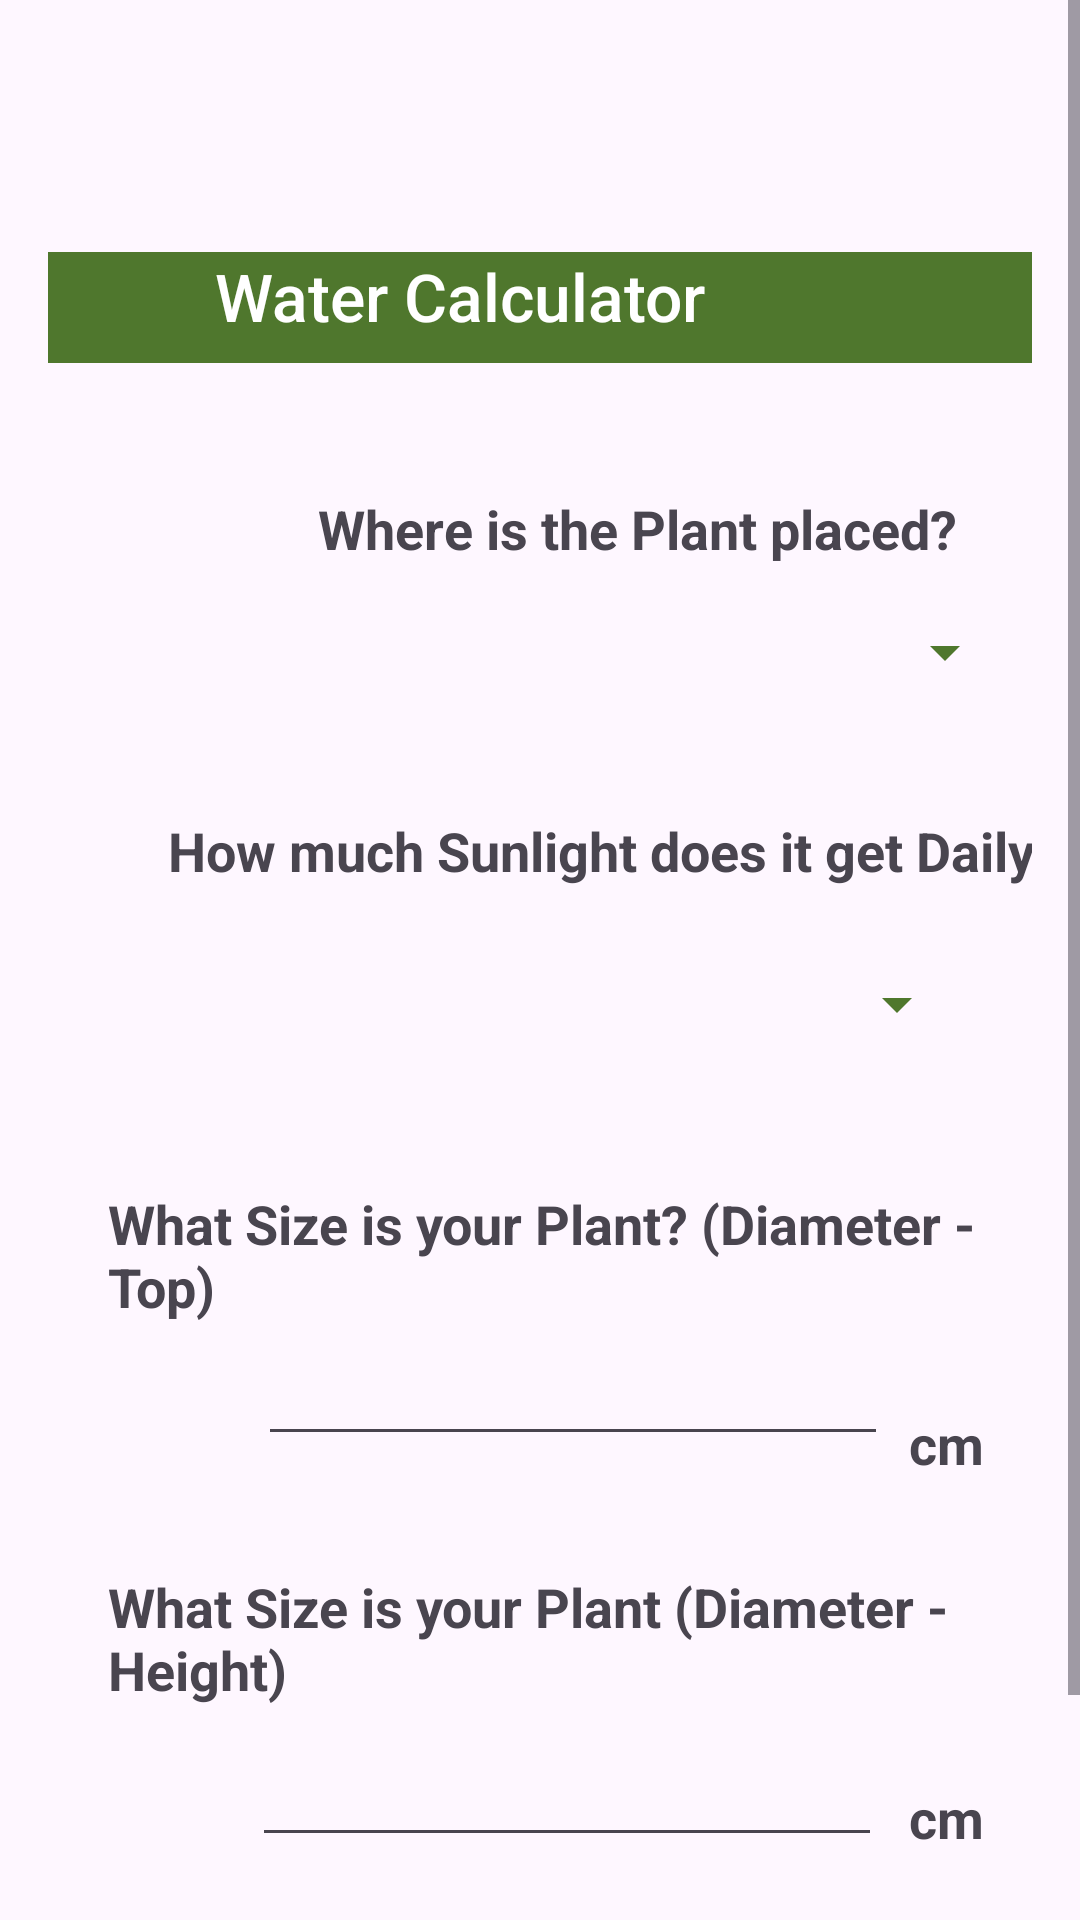

Here is an Android app screen rendered from its layout file. Give the layout XML and the strings, colors and styles it references.
<!-- AndroidManifest.xml: application theme Theme.PocketGarden -->
<!-- res/layout/fragment_water_calculator.xml -->
<?xml version="1.0" encoding="utf-8"?>
<ScrollView xmlns:android="http://schemas.android.com/apk/res/android"
xmlns:app="http://schemas.android.com/apk/res-auto"
xmlns:tools="http://schemas.android.com/tools"
android:layout_width="match_parent"
android:layout_height="match_parent"
android:fillViewport="true"
tools:context=".DiagnosePlantPageFragment">


    <androidx.constraintlayout.widget.ConstraintLayout
        android:layout_width="match_parent"
        android:layout_height="wrap_content"
        android:padding="16dp">


        <SearchView
            android:id="@+id/searchView2"
            android:layout_width="351dp"
            android:layout_height="54dp"
            android:layout_marginEnd="12dp"
            app:layout_constraintEnd_toEndOf="parent"
            app:layout_constraintTop_toTopOf="parent" />

        <TextView
            android:id="@+id/textView55"
            android:layout_width="382dp"
            android:layout_height="37dp"
            android:layout_marginTop="14dp"
            android:background="#4F772D"
            android:fontFamily="sans-serif-medium"
            android:text="Water Calculator"
            android:textAlignment="center"
            android:textAppearance="@style/TextAppearance.AppCompat.Large"
            android:textColor="#FFFFFF"
            app:layout_constraintEnd_toEndOf="parent"
            app:layout_constraintTop_toBottomOf="@+id/searchView2" />

        <TextView
            android:id="@+id/textView56"
            android:layout_width="wrap_content"
            android:layout_height="wrap_content"
            android:layout_marginStart="90dp"
            android:layout_marginTop="43dp"
            android:text="Where is the Plant placed?"
            android:textAppearance="@style/TextAppearance.AppCompat.Medium"
            android:textStyle="bold"
            app:layout_constraintStart_toStartOf="parent"
            app:layout_constraintTop_toBottomOf="@+id/textView55" />

        <Spinner
            android:id="@+id/spinner6"
            android:layout_width="247dp"
            android:layout_height="26dp"
            android:layout_marginStart="76dp"
            android:layout_marginTop="16dp"
            android:backgroundTint="#4F772D"
            app:layout_constraintStart_toStartOf="parent"
            app:layout_constraintTop_toBottomOf="@+id/textView56" />

        <TextView
            android:id="@+id/textView57"
            android:layout_width="wrap_content"
            android:layout_height="wrap_content"
            android:layout_marginStart="40dp"
            android:layout_marginTop="41dp"
            android:text="How much Sunlight does it get Daily?"
            android:textAppearance="@style/TextAppearance.AppCompat.Medium"
            android:textStyle="bold"
            app:layout_constraintStart_toStartOf="parent"
            app:layout_constraintTop_toBottomOf="@+id/spinner6" />

        <Spinner
            android:id="@+id/spinner7"
            android:layout_width="247dp"
            android:layout_height="26dp"
            android:layout_marginStart="60dp"
            android:layout_marginTop="26dp"
            android:backgroundTint="#4F772D"
            app:layout_constraintStart_toStartOf="parent"
            app:layout_constraintTop_toBottomOf="@+id/textView57" />

        <TextView
            android:id="@+id/textView58"
            android:layout_width="wrap_content"
            android:layout_height="wrap_content"
            android:layout_marginStart="20dp"
            android:layout_marginTop="48dp"
            android:text="What Size is your Plant? (Diameter - Top)"
            android:textAppearance="@style/TextAppearance.AppCompat.Medium"
            android:textStyle="bold"
            app:layout_constraintStart_toStartOf="parent"
            app:layout_constraintTop_toBottomOf="@+id/spinner7" />

        <EditText
            android:id="@+id/editTextNumberDecimal"
            android:layout_width="wrap_content"
            android:layout_height="wrap_content"
            android:layout_marginStart="70dp"
            android:layout_marginTop="3dp"
            android:ems="10"
            android:inputType="numberDecimal"
            app:layout_constraintStart_toStartOf="parent"
            app:layout_constraintTop_toBottomOf="@+id/textView58" />

        <TextView
            android:id="@+id/textView59"
            android:layout_width="wrap_content"
            android:layout_height="wrap_content"
            android:layout_marginStart="7dp"
            android:layout_marginTop="28dp"
            android:text="cm"
            android:textAppearance="@style/TextAppearance.AppCompat.Medium"
            android:textStyle="bold"
            app:layout_constraintStart_toEndOf="@+id/editTextNumberDecimal"
            app:layout_constraintTop_toBottomOf="@+id/textView58" />

        <TextView
            android:id="@+id/textView60"
            android:layout_width="wrap_content"
            android:layout_height="wrap_content"
            android:layout_marginStart="20dp"
            android:layout_marginTop="30dp"
            android:text="What Size is your Plant (Diameter - Height)"
            android:textAppearance="@style/TextAppearance.AppCompat.Medium"
            android:textStyle="bold"
            app:layout_constraintStart_toStartOf="parent"
            app:layout_constraintTop_toBottomOf="@+id/textView59" />

        <EditText
            android:id="@+id/editTextNumberDecimal2"
            android:layout_width="wrap_content"
            android:layout_height="wrap_content"
            android:layout_marginStart="68dp"
            android:layout_marginTop="9dp"
            android:ems="10"
            android:inputType="numberDecimal"
            app:layout_constraintStart_toStartOf="parent"
            app:layout_constraintTop_toBottomOf="@+id/textView60" />

        <TextView
            android:id="@+id/textView61"
            android:layout_width="wrap_content"
            android:layout_height="wrap_content"
            android:layout_marginStart="9dp"
            android:layout_marginTop="25dp"
            android:text="cm"
            android:textAppearance="@style/TextAppearance.AppCompat.Medium"
            android:textStyle="bold"
            app:layout_constraintStart_toEndOf="@+id/editTextNumberDecimal2"
            app:layout_constraintTop_toBottomOf="@+id/textView60" />

        <Button
            android:id="@+id/button3"
            android:layout_width="223dp"
            android:layout_height="46dp"
            android:layout_marginStart="76dp"
            android:layout_marginTop="44dp"
            android:backgroundTint="#4F772D"
            android:text="Calculate"
            app:layout_constraintStart_toStartOf="parent"
            app:layout_constraintTop_toBottomOf="@+id/editTextNumberDecimal2" />


    </androidx.constraintlayout.widget.ConstraintLayout>
</ScrollView>

    
    
<!-- resources referenced by this layout -->
<resources>
  <style name="Theme.PocketGarden" parent="Base.Theme.PocketGarden" />
  <style name="Base.Theme.PocketGarden" parent="Theme.Material3.DayNight.NoActionBar">
          
          
      </style>
</resources>
